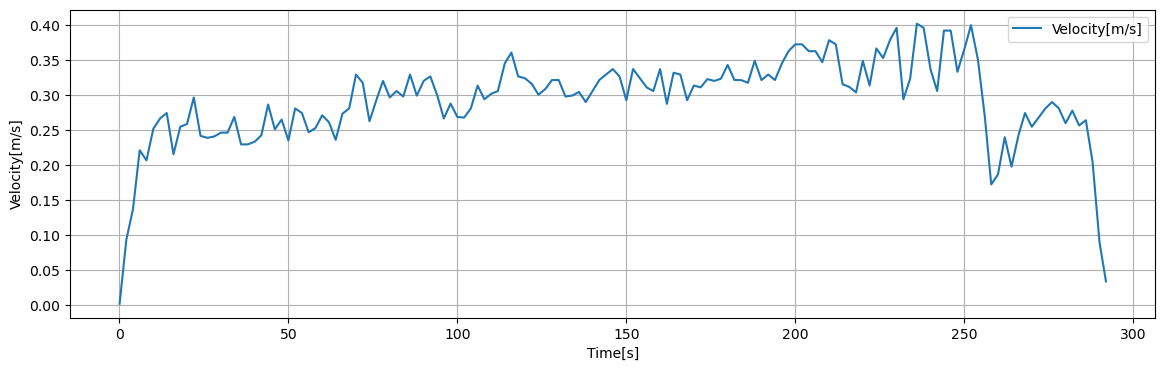

Source data for this figure (header and first rows):
Time[s], Dist[m], Velocity[m/s], 1step_diff[m/s]
0.05, 0.004639, 0.002319, 0.002319
0.1, 0.009277, 0.004639, 0.002319
0.15, 0.01392, 0.006958, 0.002319
0.2, 0.01855, 0.009277, 0.002319
0.25, 0.02319, 0.0116, 0.002319
0.3, 0.02783, 0.01392, 0.002319
0.35, 0.03247, 0.01624, 0.002319
0.4, 0.03711, 0.01855, 0.002319
0.45, 0.04175, 0.02087, 0.002319
0.5, 0.04639, 0.02319, 0.002319
0.55, 0.05102, 0.02551, 0.002319
0.6, 0.05566, 0.02783, 0.002319
0.65, 0.0603, 0.03015, 0.002319
0.7, 0.06494, 0.03247, 0.002319
0.75, 0.06958, 0.03479, 0.002319
0.8, 0.07422, 0.03711, 0.002319
0.85, 0.07886, 0.03943, 0.002319
0.9, 0.0835, 0.04175, 0.002319
0.95, 0.08813, 0.04407, 0.002319
1, 0.09277, 0.04639, 0.002319
1.05, 0.09741, 0.04871, 0.002319
1.1, 0.102, 0.05102, 0.002319
1.15, 0.1067, 0.05334, 0.002319
1.2, 0.1113, 0.05566, 0.002319
1.25, 0.116, 0.05798, 0.002319
1.3, 0.1206, 0.0603, 0.002319
1.35, 0.1252, 0.06262, 0.002319
1.4, 0.1299, 0.06494, 0.002319
1.45, 0.1345, 0.06726, 0.002319
1.5, 0.1392, 0.06958, 0.002319
1.55, 0.1438, 0.0719, 0.002319
1.6, 0.1484, 0.07422, 0.002319
1.65, 0.1531, 0.07654, 0.002319
1.7, 0.1577, 0.07886, 0.002319
1.75, 0.1624, 0.08118, 0.002319
1.8, 0.167, 0.0835, 0.002319
1.85, 0.1716, 0.08581, 0.002319
1.9, 0.1763, 0.08813, 0.002319
1.95, 0.1809, 0.09045, 0.002319
2, 0.1855, 0.09277, 0.001109
2.05, 0.1878, 0.09388, 0.001109
2.1, 0.19, 0.09499, 0.001109
2.15, 0.1922, 0.0961, 0.001109
2.2, 0.1944, 0.09721, 0.001109
2.25, 0.1966, 0.09832, 0.001109
2.3, 0.1988, 0.09942, 0.001109
2.35, 0.2011, 0.1005, 0.001109
2.4, 0.2033, 0.1016, 0.001109
2.45, 0.2055, 0.1028, 0.001109
2.5, 0.2077, 0.1039, 0.001109
2.55, 0.2099, 0.105, 0.001109
2.6, 0.2122, 0.1061, 0.001109
2.65, 0.2144, 0.1072, 0.001109
2.7, 0.2166, 0.1083, 0.001109
2.75, 0.2188, 0.1094, 0.001109
2.8, 0.221, 0.1105, 0.001109
2.85, 0.2232, 0.1116, 0.001109
2.9, 0.2255, 0.1127, 0.001109
2.95, 0.2277, 0.1138, 0.001109
3, 0.2299, 0.1149, 0.001109
... 5,779 more rows
